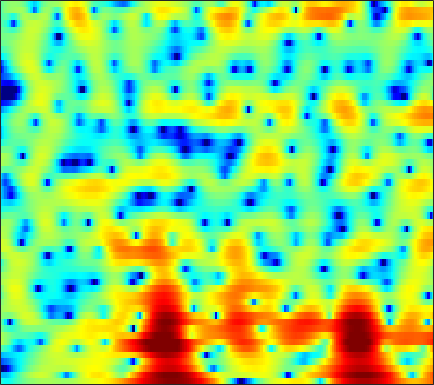

Data behind this chart, as committed beside it:
-3.6634, -4.5003, -5.12, -5.1498, -4.8569, -4.2332, -3.4831, -2.9219, -2.2004, -1.5264, -0.91793, -0.52593, -0.08338, 0.27033, 0.50945, 0.82801, 1.0939, 1.2612, 1.4474, 1.5651, 1.6247, 1.6271, 1.595, 1.5242
-8.087, -8.406, -8.256, -7.59, -6.867, -5.756, -4.567, -3.673, -2.514, -1.437, -0.4634, 0.1936, 0.9702, 1.64, 2.072, 2.545, 2.907, 3.095, 3.239, 3.251, 3.117, 2.916, 2.493, 1.871
-21.67, -22.59, -19.79, -16.18, -13.86, -11.29, -9.183, -7.825, -6.219, -4.788, -3.52, -2.665, -1.635, -0.7398, -0.1445, 0.55, 1.132, 1.503, 1.911, 2.225, 2.453, 2.567, 2.646, 2.658
-12.96, -12.32, -11.47, -10.59, -9.882, -8.857, -7.799, -7.018, -6.007, -5.035, -4.107, -3.438, -2.584, -1.782, -1.214, -0.5161, 0.1189, 0.5549, 1.076, 1.529, 1.919, 2.168, 2.445, 2.667
-8.676, -8.174, -7.628, -7.244, -7.03, -6.752, -6.446, -6.177, -5.74, -5.205, -4.58, -4.043, -3.283, -2.497, -1.917, -1.166, -0.444, 0.07314, 0.719, 1.308, 1.834, 2.181, 2.581, 2.899
-1.829, -2.295, -3.037, -4.034, -5.012, -6.684, -8.769, -10.51, -12.09, -11.42, -9.252, -7.595, -5.775, -4.346, -3.509, -2.637, -1.91, -1.395, -0.6829, 0.1145, 0.9475, 1.591, 2.414, 3.138
2.208, 1.609, 0.6626, -0.4817, -1.5, -3.079, -4.833, -6.024, -7.019, -6.938, -6.164, -5.479, -4.782, -4.545, -4.736, -5.608, -7.387, -9.531, -13.05, -11.42, -6.58, -3.712, -0.8617, 1.224
1.708, 1.223, 0.567, -0.05322, -0.4929, -1.034, -1.491, -1.748, -1.986, -2.093, -2.131, -2.163, -2.273, -2.518, -2.8, -3.335, -3.991, -4.489, -4.817, -4.463, -3.458, -2.445, -1.041, 0.2337
-0.3053, -1.133, -2.211, -3.079, -3.415, -3.362, -2.886, -2.39, -1.688, -1.029, -0.481, -0.1669, 0.1332, 0.283, 0.3131, 0.2699, 0.1768, 0.1094, 0.05428, 0.05259, 0.1201, 0.2129, 0.4108, 0.6492
-1.138, -2.86, -6.404, -13, -23, -11.7, -5.781, -3.15, -0.7629, 0.8238, 1.901, 2.445, 2.919, 3.142, 3.159, 3.013, 2.691, 2.364, 1.823, 1.185, 0.5231, 0.05006, -0.5115, -0.9569
0.7684, 0.5029, 0.09594, -0.1681, -0.1504, 0.2369, 0.9147, 1.494, 2.274, 2.927, 3.387, 3.582, 3.641, 3.464, 3.167, 2.558, 1.671, 0.8061, -0.6595, -2.503, -4.78, -6.811, -9.675, -11.26
0.9602, 1.302, 1.699, 2.02, 2.237, 2.54, 2.828, 3.012, 3.175, 3.24, 3.178, 3.034, 2.69, 2.163, 1.635, 0.7589, -0.3562, -1.359, -2.957, -4.904, -7.315, -9.387, -12.11, -13.48
0.1575, 0.7643, 1.532, 2.199, 2.617, 3.037, 3.302, 3.413, 3.408, 3.235, 2.894, 2.534, 1.916, 1.158, 0.5053, -0.4289, -1.413, -2.172, -3.177, -4.168, -5.065, -5.66, -6.317, -6.766
-1.772, -0.2517, 1.321, 2.505, 3.178, 3.796, 4.121, 4.192, 4.069, 3.692, 3.046, 2.39, 1.302, -0.01693, -1.127, -2.689, -4.115, -4.91, -5.473, -5.535, -5.329, -5.153, -4.988, -4.933
-0.5295, 0.7972, 2.226, 3.293, 3.883, 4.411, 4.664, 4.658, 4.405, 3.857, 2.986, 2.09, 0.514, -1.616, -3.724, -7.621, -14.32, -27.59, -16.57, -10.36, -7.431, -6.131, -5.059, -4.536
1.438, 1.899, 2.527, 3.089, 3.415, 3.715, 3.839, 3.803, 3.566, 3.096, 2.394, 1.703, 0.5591, -0.8204, -1.974, -3.581, -4.987, -5.688, -5.962, -5.655, -5.145, -4.774, -4.404, -4.255
0.7244, 1.107, 1.638, 2.133, 2.458, 2.791, 2.973, 3.015, 2.927, 2.673, 2.259, 1.854, 1.205, 0.4591, -0.1311, -0.9125, -1.637, -2.113, -2.631, -3.016, -3.293, -3.43, -3.593, -3.746
-1.879, -0.8933, 0.2672, 1.216, 1.796, 2.393, 2.773, 2.937, 2.999, 2.904, 2.658, 2.388, 1.925, 1.35, 0.8632, 0.1479, -0.6124, -1.195, -1.953, -2.657, -3.243, -3.589, -3.914, -4.07
-3.802, -1.865, -0.001566, 1.321, 2.035, 2.696, 3.122, 3.296, 3.38, 3.316, 3.117, 2.884, 2.457, 1.899, 1.373, 0.516, -0.5455, -1.488, -2.942, -4.552, -6.123, -7.02, -7.401, -6.914
0.3301, 1.095, 1.935, 2.569, 2.876, 3.069, 3.095, 3.027, 2.869, 2.674, 2.483, 2.325, 2.071, 1.723, 1.345, 0.6212, -0.4356, -1.531, -3.562, -6.61, -11.62, -18.55, -19.12, -11.21
3.196, 3.359, 3.423, 3.214, 2.887, 2.242, 1.308, 0.5092, -0.5367, -1.271, -1.381, -1.086, -0.4391, 0.1743, 0.5113, 0.7101, 0.5875, 0.2809, -0.3837, -1.273, -2.184, -2.732, -2.983, -2.787
3.288, 3.237, 2.902, 2.158, 1.332, -0.1954, -2.461, -4.834, -9.672, -20.09, -15.75, -9.882, -5.682, -3.131, -1.775, -0.4489, 0.4481, 0.9135, 1.298, 1.483, 1.518, 1.489, 1.431, 1.293
2.248, 2.126, 1.681, 0.9486, 0.1489, -1.259, -2.992, -4.479, -6.474, -7.99, -8.392, -7.907, -6.648, -5.023, -3.736, -2.128, -0.7281, 0.14, 1.057, 1.709, 2.118, 2.294, 2.333, 2.211
1.838, 1.829, 1.591, 1.096, 0.5266, -0.5023, -1.827, -3.033, -4.953, -7.227, -9.962, -11.84, -11.76, -8.599, -6.062, -3.255, -1.083, 0.1865, 1.481, 2.361, 2.89, 3.066, 3.028, 2.721
0.7344, 1.06, 1.255, 1.126, 0.8774, 0.2808, -0.6224, -1.5, -3.015, -4.962, -7.337, -8.922, -8.945, -6.372, -4.157, -1.649, 0.3117, 1.446, 2.583, 3.33, 3.709, 3.744, 3.494, 2.837
-2.107, -1.567, -1.1, -0.88, -0.8385, -0.9163, -1.122, -1.341, -1.675, -1.991, -2.167, -2.143, -1.807, -1.148, -0.5122, 0.4249, 1.323, 1.918, 2.546, 2.964, 3.139, 3.102, 2.811, 2.204
-4.466, -4.201, -3.977, -3.765, -3.645, -3.442, -3.182, -2.956, -2.601, -2.197, -1.739, -1.362, -0.8188, -0.2397, 0.199, 0.7721, 1.289, 1.63, 1.997, 2.243, 2.36, 2.366, 2.238, 1.99
-6.273, -6.63, -7.101, -7.476, -7.547, -7.288, -6.596, -5.856, -4.748, -3.613, -2.558, -1.833, -0.9781, -0.2483, 0.2232, 0.7406, 1.151, 1.385, 1.621, 1.778, 1.876, 1.916, 1.951, 1.967
-7.744, -9.044, -11.18, -14.1, -16.32, -16.55, -12.91, -10.09, -7.062, -4.711, -2.884, -1.786, -0.6196, 0.234, 0.7029, 1.12, 1.337, 1.389, 1.348, 1.247, 1.158, 1.133, 1.225, 1.438
-7.536, -9.062, -11.15, -13.23, -14.39, -13.96, -11.02, -8.427, -5.372, -2.961, -1.073, 0.0283, 1.135, 1.86, 2.163, 2.261, 2.007, 1.6, 0.7884, -0.2398, -1.241, -1.711, -1.681, -0.9158
-8.925, -11.7, -13.39, -11.56, -9.607, -7.071, -4.816, -3.234, -1.326, 0.3461, 1.711, 2.524, 3.308, 3.754, 3.841, 3.601, 2.891, 1.989, 0.1436, -2.802, -7.91, -16.09, -14.57, -6.343
-6.846, -9.257, -10.48, -8.465, -6.394, -4.113, -2.207, -1.024, 0.3272, 1.454, 2.383, 2.951, 3.525, 3.852, 3.922, 3.741, 3.224, 2.582, 1.382, -0.1616, -1.814, -2.778, -3.313, -2.98
-0.8195, -1.341, -1.72, -1.764, -1.553, -1.191, -0.7437, -0.4226, 0.03426, 0.5014, 1.024, 1.447, 2.025, 2.532, 2.831, 3.05, 3.048, 2.874, 2.449, 1.826, 1.05, 0.4142, -0.5354, -1.593
1.771, 1.502, 1.102, 0.6894, 0.322, -0.2185, -0.9174, -1.534, -2.398, -3.005, -2.91, -2.272, -0.966, 0.4263, 1.346, 2.294, 2.918, 3.172, 3.238, 3.018, 2.517, 1.94, 0.9189, -0.506
1.837, 1.698, 1.38, 0.899, 0.3491, -0.6513, -2.16, -3.784, -7.205, -14.05, -23.15, -11.36, -5.293, -1.887, -0.148, 1.513, 2.615, 3.162, 3.559, 3.621, 3.383, 3.012, 2.259, 1.212
-0.7479, -0.6058, -0.5035, -0.606, -0.7986, -1.322, -2.087, -2.826, -3.926, -4.791, -4.849, -4.202, -2.785, -1.227, -0.1764, 0.9963, 1.884, 2.374, 2.809, 3.003, 2.972, 2.814, 2.413, 1.841
-4.503, -3.757, -2.934, -2.329, -2, -1.743, -1.652, -1.653, -1.657, -1.626, -1.456, -1.22, -0.7823, -0.2551, 0.1645, 0.7118, 1.205, 1.522, 1.869, 2.114, 2.236, 2.236, 2.128, 1.873
-7.748, -6.167, -4.52, -3.246, -2.536, -1.767, -1.233, -0.9439, -0.6818, -0.518, -0.4168, -0.3684, -0.3081, -0.2476, -0.172, -0.01156, 0.25, 0.5032, 0.8888, 1.286, 1.636, 1.835, 2, 2.018
-7.561, -6, -4.243, -2.835, -1.973, -1.082, -0.413, -0.05706, 0.2089, 0.2751, 0.1141, -0.152, -0.6875, -1.359, -1.873, -2.358, -2.33, -1.896, -0.9582, 0.08436, 1.016, 1.583, 2.115, 2.431
-5.578, -4.47, -3.136, -1.954, -1.147, -0.2665, 0.4257, 0.7922, 1.075, 1.072, 0.7027, 0.1439, -1.122, -3.191, -5.606, -10.82, -14.16, -9.137, -4.181, -1.198, 0.6971, 1.655, 2.441, 2.85
-6.125, -5.176, -3.993, -2.856, -2.055, -1.058, -0.1806, 0.3364, 0.8962, 1.19, 1.202, 0.9913, 0.3445, -0.7705, -1.847, -3.253, -3.531, -2.651, -0.8894, 0.6938, 1.803, 2.291, 2.514, 2.313
-10.12, -9.171, -7.828, -6.589, -5.65, -4.421, -3.177, -2.233, -1.099, -0.08255, 0.7634, 1.25, 1.729, 2.024, 2.172, 2.371, 2.615, 2.833, 3.141, 3.344, 3.273, 2.952, 2.119, 0.6583
-15.91, -15.31, -14.82, -14.14, -13.18, -11.53, -9.569, -7.89, -5.67, -3.545, -1.663, -0.4235, 0.9776, 2.138, 2.839, 3.586, 4.114, 4.372, 4.526, 4.427, 4.002, 3.435, 2.256, 0.5222
-20.69, -22.55, -27.22, -31.1, -29.29, -24.37, -20.36, -17.07, -12.66, -8.734, -5.471, -3.414, -1.165, 0.6128, 1.678, 2.769, 3.553, 3.955, 4.237, 4.238, 3.985, 3.633, 2.937, 2.029
-19.68, -21.62, -24.57, -27.02, -28.16, -31.73, -32.81, -24.1, -16.27, -10.97, -7.058, -4.736, -2.206, -0.2641, 0.889, 2.069, 2.907, 3.336, 3.676, 3.785, 3.7, 3.521, 3.174, 2.709
-15.49, -16.06, -16.55, -16.78, -16.59, -15.86, -14.34, -12.57, -9.881, -7.119, -4.585, -2.903, -1.016, 0.4884, 1.379, 2.282, 2.868, 3.128, 3.279, 3.258, 3.097, 2.919, 2.649, 2.367
-13.42, -12.88, -11.9, -10.73, -9.782, -8.348, -6.826, -5.611, -3.937, -2.294, -0.7666, 0.2514, 1.4, 2.275, 2.741, 3.109, 3.187, 3.068, 2.697, 2.143, 1.52, 1.102, 0.698, 0.5479
-16.65, -13.62, -10.31, -7.689, -6.008, -4.099, -2.41, -1.281, 0.09709, 1.297, 2.314, 2.934, 3.556, 3.92, 4, 3.817, 3.283, 2.624, 1.346, -0.4387, -2.685, -4.448, -5.812, -5.069
-13.55, -10.98, -7.829, -5.275, -3.664, -1.849, -0.3174, 0.6625, 1.783, 2.693, 3.396, 3.78, 4.083, 4.135, 3.986, 3.508, 2.662, 1.736, 0.02785, -2.396, -5.915, -9.629, -14.02, -10.25
-6.18, -5.377, -4.124, -2.803, -1.875, -0.6793, 0.3862, 1.092, 1.897, 2.545, 3.018, 3.257, 3.402, 3.333, 3.132, 2.662, 1.934, 1.218, 0.06594, -1.28, -2.672, -3.578, -4.377, -4.553
-2.873, -2.459, -1.832, -1.145, -0.6033, 0.1005, 0.7722, 1.239, 1.792, 2.248, 2.587, 2.75, 2.843, 2.773, 2.608, 2.233, 1.687, 1.177, 0.3694, -0.5364, -1.481, -2.179, -3.025, -3.733
-1.109, -0.9052, -0.5887, -0.2339, 0.07469, 0.4925, 0.9292, 1.266, 1.699, 2.091, 2.416, 2.594, 2.727, 2.729, 2.633, 2.363, 1.935, 1.508, 0.789, -0.08145, -1.114, -2.001, -3.33, -4.834
-0.414, -0.3951, -0.3687, -0.3139, -0.2525, -0.05396, 0.27, 0.5923, 1.101, 1.641, 2.14, 2.46, 2.769, 2.93, 2.942, 2.814, 2.505, 2.146, 1.507, 0.6485, -0.4513, -1.457, -3.123, -5.318
-0.8699, -1.085, -1.535, -2.119, -2.586, -2.948, -2.718, -2.133, -0.9912, 0.2202, 1.274, 1.911, 2.551, 2.943, 3.094, 3.126, 2.967, 2.733, 2.262, 1.585, 0.697, -0.1206, -1.397, -2.822
-1.957, -2.182, -3.053, -4.894, -7.168, -12.62, -14.64, -9.107, -4.279, -1.358, 0.4996, 1.418, 2.208, 2.64, 2.807, 2.882, 2.865, 2.803, 2.594, 2.238, 1.657, 1.056, 0.04033, -1.134
-2.386, -1.66, -1.448, -2.045, -2.863, -4.024, -3.969, -2.903, -1.044, 0.4993, 1.462, 1.811, 1.799, 1.441, 1.08, 0.7512, 0.8604, 1.191, 1.743, 2.117, 2.099, 1.762, 0.7547, -1.125
-1.868, -0.7841, 0.1366, 0.6372, 0.7947, 0.9518, 1.101, 1.257, 1.427, 1.41, 1.039, 0.4281, -0.9945, -3.454, -6.377, -11.96, -10.33, -6.175, -2.482, -0.3801, 0.7317, 1.043, 0.8695, 0.06635
-1.33, -0.7502, -0.1063, 0.3689, 0.6109, 0.8069, 0.8349, 0.7635, 0.5181, 0.0603, -0.6608, -1.419, -2.739, -4.477, -5.941, -7.406, -7.013, -5.633, -3.522, -1.792, -0.5474, 0.07321, 0.5754, 0.8292
